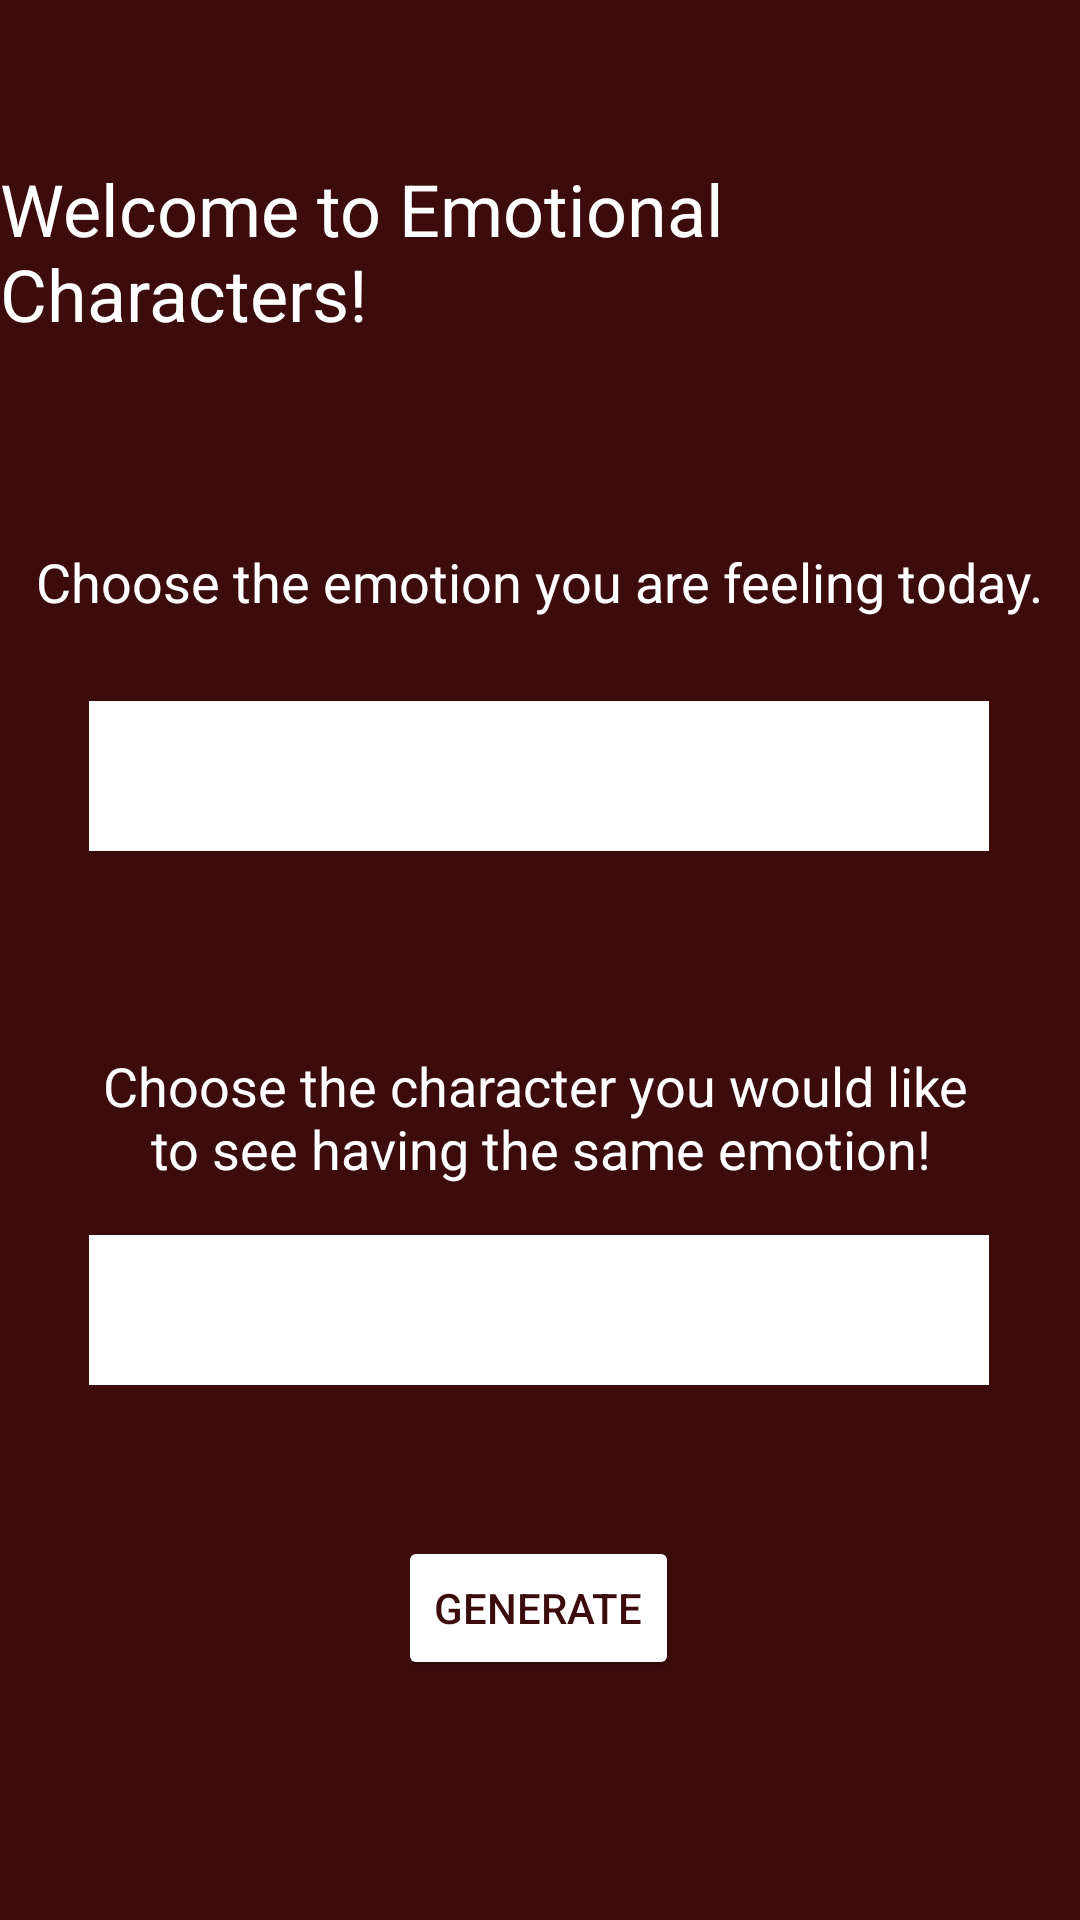

The Android layout XML behind this screen, and the referenced resources:
<!-- AndroidManifest.xml: application theme Theme.SinglePageApp -->
<!-- res/layout/activity_main.xml -->
<?xml version="1.0" encoding="utf-8"?>
<androidx.constraintlayout.widget.ConstraintLayout xmlns:android="http://schemas.android.com/apk/res/android"
    xmlns:app="http://schemas.android.com/apk/res-auto"
    xmlns:tools="http://schemas.android.com/tools"
    android:layout_width="match_parent"
    android:layout_height="match_parent"
    android:background="#3C0B0B"
    tools:context=".MainActivity">

    <TextView
        android:id="@+id/title"
        android:layout_width="wrap_content"
        android:layout_height="wrap_content"
        android:text="Welcome to Emotional Characters!"
        android:textColor="#FFFFFF"
        android:textSize="24sp"
        app:layout_constraintBottom_toBottomOf="parent"
        app:layout_constraintEnd_toEndOf="parent"
        app:layout_constraintStart_toStartOf="parent"
        app:layout_constraintTop_toTopOf="parent"
        app:layout_constraintVertical_bias="0.092" />

    <Spinner
        android:id="@+id/spinner"
        android:layout_width="300dp"
        android:layout_height="50dp"
        android:background="#FFFFFF"
        android:backgroundTint="#FFFFFF"
        app:layout_constraintBottom_toBottomOf="parent"
        app:layout_constraintEnd_toEndOf="parent"
        app:layout_constraintHorizontal_bias="0.495"
        app:layout_constraintStart_toStartOf="parent"
        app:layout_constraintTop_toTopOf="parent"
        app:layout_constraintVertical_bias="0.698" />

    <TextView
        android:id="@+id/secondText"
        android:layout_width="wrap_content"
        android:layout_height="wrap_content"
        android:text="Choose the character you would like"
        android:textColor="#FFFFFF"
        android:textSize="18sp"
        app:layout_constraintBottom_toBottomOf="parent"
        app:layout_constraintEnd_toEndOf="parent"
        app:layout_constraintHorizontal_bias="0.479"
        app:layout_constraintStart_toStartOf="parent"
        app:layout_constraintTop_toTopOf="parent"
        app:layout_constraintVertical_bias="0.568" />

    <TextView
        android:id="@+id/thirdText"
        android:layout_width="wrap_content"
        android:layout_height="wrap_content"
        android:text=" to see having the same emotion!"
        android:textColor="#FFFFFF"
        android:textSize="18sp"
        app:layout_constraintBottom_toBottomOf="parent"
        app:layout_constraintEnd_toEndOf="parent"
        app:layout_constraintHorizontal_bias="0.482"
        app:layout_constraintStart_toStartOf="parent"
        app:layout_constraintTop_toTopOf="parent"
        app:layout_constraintVertical_bias="0.602" />

    <TextView
        android:id="@+id/firstText"
        android:layout_width="wrap_content"
        android:layout_height="wrap_content"
        android:text="Choose the emotion you are feeling today."
        android:textColor="#FFFFFF"
        android:textSize="18sp"
        app:layout_constraintBottom_toBottomOf="parent"
        app:layout_constraintEnd_toEndOf="parent"
        app:layout_constraintHorizontal_bias="0.493"
        app:layout_constraintStart_toStartOf="parent"
        app:layout_constraintTop_toTopOf="parent"
        app:layout_constraintVertical_bias="0.295" />

    <Spinner
        android:id="@+id/spinner2"
        android:layout_width="300dp"
        android:layout_height="50dp"
        android:background="#FFFFFF"
        android:backgroundTint="#FFFFFF"
        app:layout_constraintBottom_toBottomOf="parent"
        app:layout_constraintEnd_toEndOf="parent"
        app:layout_constraintHorizontal_bias="0.495"
        app:layout_constraintStart_toStartOf="parent"
        app:layout_constraintTop_toTopOf="parent"
        app:layout_constraintVertical_bias="0.396" />

    <Button
        android:id="@+id/button"
        android:layout_width="wrap_content"
        android:layout_height="wrap_content"
        android:backgroundTint="#FFFFFF"
        android:text="Generate"
        android:textColor="#3C0B0B"
        app:layout_constraintBottom_toBottomOf="parent"
        app:layout_constraintEnd_toEndOf="parent"
        app:layout_constraintHorizontal_bias="0.498"
        app:layout_constraintStart_toStartOf="parent"
        app:layout_constraintTop_toTopOf="parent"
        app:layout_constraintVertical_bias="0.865" />

</androidx.constraintlayout.widget.ConstraintLayout>
<!-- resources referenced by this layout -->
<resources>
  <style name="Theme.SinglePageApp" parent="Base.Theme.SinglePageApp" />
  <style name="Base.Theme.SinglePageApp" parent="Theme.Material3.DayNight.NoActionBar">
          
          
      </style>
</resources>
